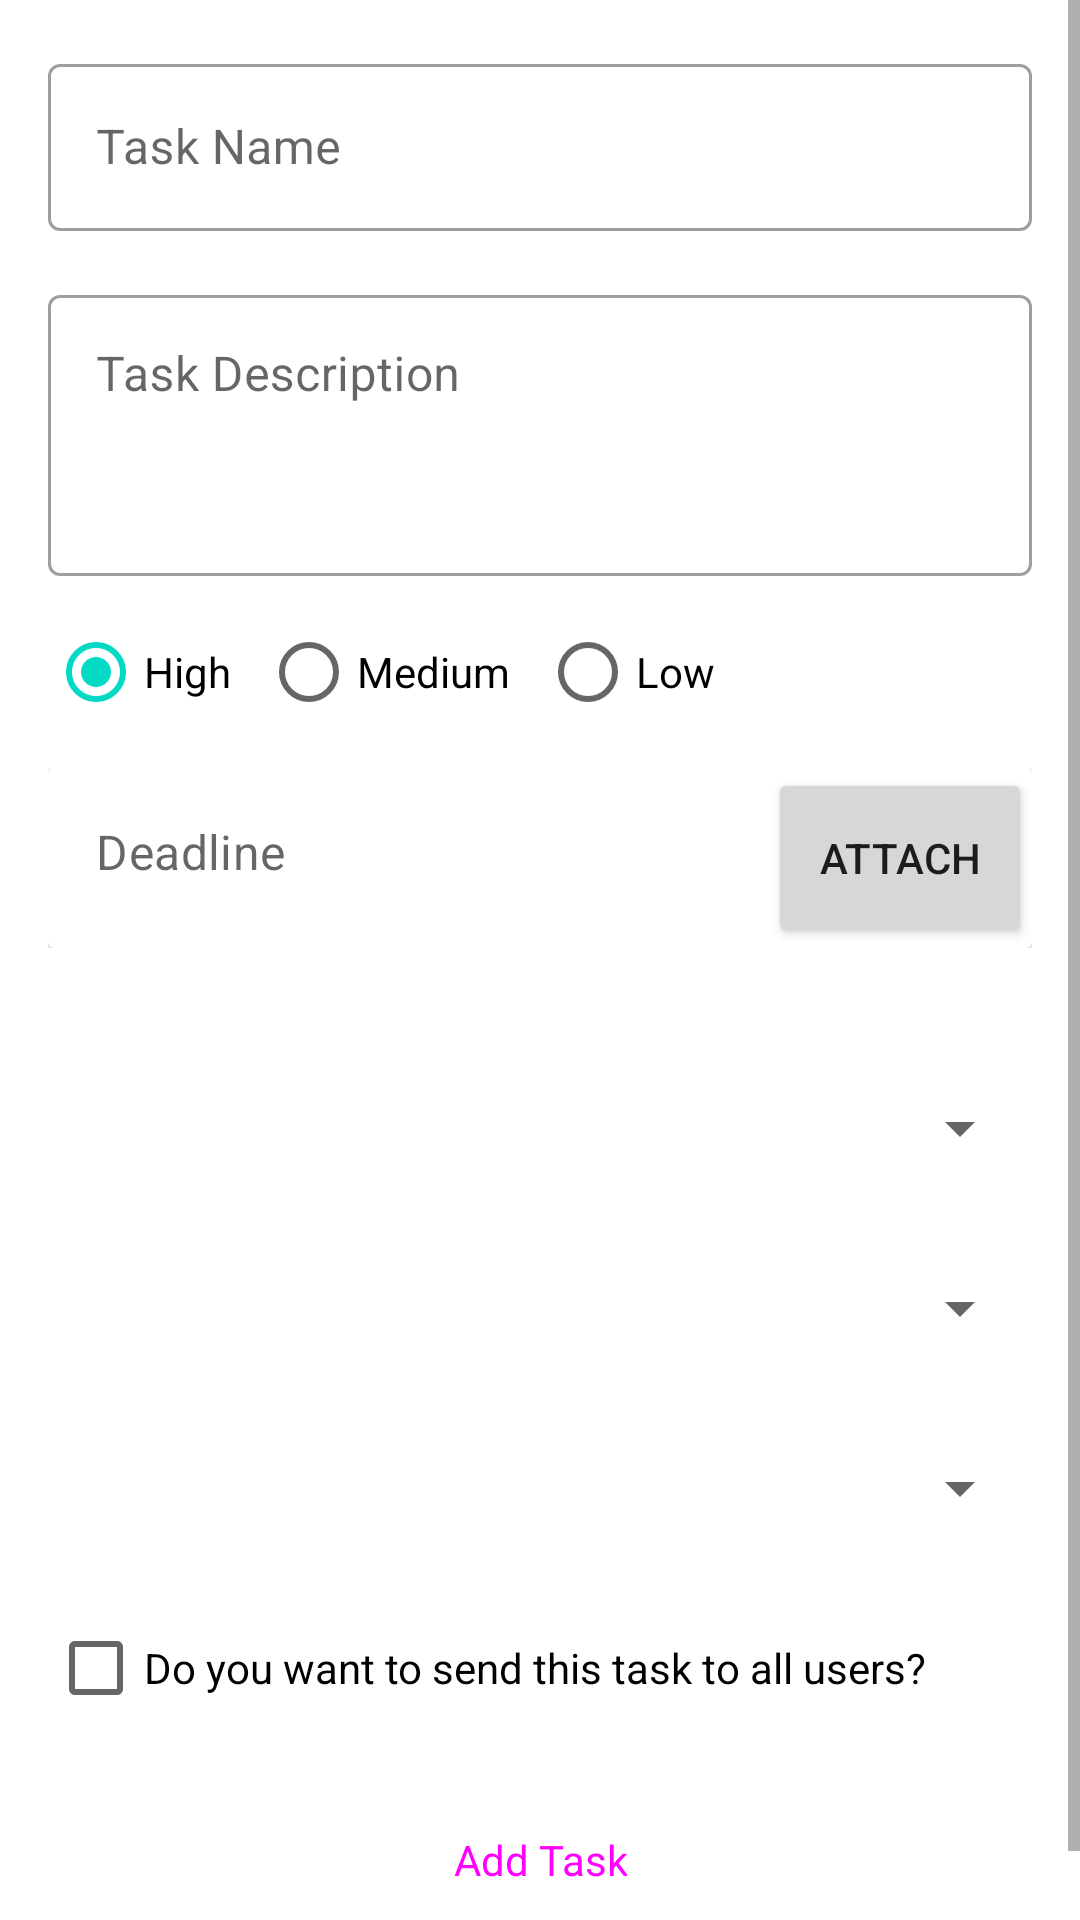

Reconstruct the res/layout file that produces this screen, plus the resources it refers to.
<!-- AndroidManifest.xml: application theme Theme.Ntasks -->
<!-- res/layout/activity_add_task.xml -->
<ScrollView
    xmlns:android="http://schemas.android.com/apk/res/android"
    android:layout_width="match_parent"
    android:layout_height="match_parent">

    <RelativeLayout
        android:layout_width="match_parent"
        android:layout_height="wrap_content">

    
    <com.google.android.material.textfield.TextInputLayout
        android:id="@+id/textInputLayoutTaskName"
        style="@style/Widget.MaterialComponents.TextInputLayout.OutlinedBox"
        android:layout_width="match_parent"
        android:layout_height="wrap_content"
        android:layout_marginStart="16dp"
        android:layout_marginTop="16dp"
        android:layout_marginEnd="16dp">

        <com.google.android.material.textfield.TextInputEditText
            android:id="@+id/editTextTaskName"
            android:layout_width="match_parent"
            android:layout_height="wrap_content"
            android:hint="Task Name"
            android:inputType="text" />
    </com.google.android.material.textfield.TextInputLayout>

    
    <com.google.android.material.textfield.TextInputLayout
        android:id="@+id/textInputLayoutTaskDescription"
        style="@style/Widget.MaterialComponents.TextInputLayout.OutlinedBox"
        android:layout_width="match_parent"
        android:layout_height="wrap_content"
        android:layout_below="@id/textInputLayoutTaskName"
        android:layout_marginStart="16dp"
        android:layout_marginTop="16dp"
        android:layout_marginEnd="16dp">

        <com.google.android.material.textfield.TextInputEditText
            android:id="@+id/editTextTaskDescription"
            android:layout_width="match_parent"
            android:layout_height="wrap_content"
            android:gravity="top"
            android:hint="Task Description"
            android:inputType="textMultiLine"
            android:minLines="3" />
    </com.google.android.material.textfield.TextInputLayout>

    
    <RadioGroup
        android:id="@+id/radioGroupPriority"
        android:layout_width="240dp"
        android:layout_height="wrap_content"
        android:layout_below="@id/textInputLayoutTaskDescription"
        android:layout_marginStart="16dp"
        android:layout_marginTop="8dp"
        android:layout_marginEnd="16dp"
        android:orientation="horizontal">

        <RadioButton
            android:id="@+id/radioButtonHigh"
            android:layout_width="wrap_content"
            android:layout_height="wrap_content"
            android:layout_marginEnd="10dp"
            android:checked="true"
            android:text="High" />

        <RadioButton
            android:id="@+id/radioButtonMedium"
            android:layout_width="wrap_content"
            android:layout_height="wrap_content"
            android:layout_marginEnd="10dp"
            android:text="Medium" />

        <RadioButton
            android:id="@+id/radioButtonLow"
            android:layout_width="wrap_content"
            android:layout_height="wrap_content"
            android:layout_marginEnd="10dp"
            android:text="Low" />
    </RadioGroup>

    
    <com.google.android.material.textfield.TextInputLayout
        android:id="@+id/textInputLayoutDeadline"
        style="@style/Widget.MaterialComponents.TextInputLayout.OutlinedBox"
        android:layout_width="match_parent"
        android:layout_height="wrap_content"
        android:layout_below="@id/radioGroupPriority"
        android:layout_marginStart="16dp"
        android:layout_marginTop="8dp"
        android:layout_marginEnd="16dp">

        <androidx.cardview.widget.CardView
            android:layout_width="match_parent"
            android:layout_height="wrap_content">

            <com.google.android.material.textfield.TextInputEditText
                android:id="@+id/editTextDeadline"
                android:layout_width="240dp"
                android:layout_height="wrap_content"
                android:focusable="false"
                android:hint="Deadline"
                android:inputType="none" />


            <Button
                android:id="@+id/btn_attach"
                android:layout_width="wrap_content"
                android:layout_height="60dp"
                android:layout_gravity="right"
                android:text="attach" />

        </androidx.cardview.widget.CardView>
    </com.google.android.material.textfield.TextInputLayout>


    
    <Spinner
        android:id="@+id/spinnerAssignedUser1"
        style="@style/Widget.AppCompat.Spinner.DropDown"
        android:layout_width="match_parent"
        android:layout_height="40dp"
        android:layout_below="@id/textInputLayoutDeadline"
        android:layout_marginStart="16dp"
        android:layout_marginTop="40dp"
        android:layout_marginEnd="16dp" />

    <Spinner
        android:id="@+id/spinnerAssignedUser2"
        style="@style/Widget.AppCompat.Spinner.DropDown"
        android:layout_width="match_parent"
        android:layout_height="40dp"
        android:layout_below="@id/spinnerAssignedUser1"
        android:layout_marginStart="16dp"
        android:layout_marginTop="20dp"
        android:layout_marginEnd="16dp" />

    <Spinner
        android:id="@+id/spinnerAssignedUser3"
        style="@style/Widget.AppCompat.Spinner.DropDown"
        android:layout_width="match_parent"
        android:layout_height="40dp"
        android:layout_below="@id/spinnerAssignedUser2"
        android:layout_marginStart="16dp"
        android:layout_marginTop="20dp"
        android:layout_marginEnd="16dp" />

    
    <CheckBox
        android:id="@+id/checkBoxSendToAll"
        android:layout_width="wrap_content"
        android:layout_height="wrap_content"
        android:layout_below="@id/spinnerAssignedUser3"
        android:layout_marginStart="16dp"
        android:layout_marginTop="16dp"
        android:layout_marginEnd="16dp"
        android:text="Do you want to send this task to all users?" />

    
    <Button
        android:id="@+id/buttonSendToAll"
        style="@style/Widget.Material3.Button.ElevatedButton"
        android:layout_width="wrap_content"
        android:layout_height="wrap_content"
        android:layout_below="@id/checkBoxSendToAll"
        android:layout_centerHorizontal="true"
        android:layout_marginStart="16dp"
        android:layout_marginTop="16dp"
        android:layout_marginEnd="16dp"
        android:text="Send To All"
        android:textSize="12dp"
        android:visibility="gone" />

    
    <Button
        android:id="@+id/addTaskButton"
        style="@style/Widget.Material3.Button.ElevatedButton"
        android:layout_width="wrap_content"
        android:layout_height="wrap_content"
        android:layout_below="@id/buttonSendToAll"
        android:layout_centerHorizontal="true"
        android:layout_marginStart="16dp"
        android:layout_marginTop="16dp"
        android:layout_marginEnd="16dp"
        android:layout_marginBottom="20sp"
        android:text="Add Task"
        android:textSize="14dp" />

        

    </RelativeLayout>
</ScrollView>
<!-- resources referenced by this layout -->
<resources>
  <style name="Theme.Ntasks" parent="Base.Theme.Ntasks" />
  <style name="Base.Theme.Ntasks" parent="Theme.MaterialComponents.Light.DarkActionBar">
          
          <item name="colorPrimary">@color/pri</item>
          
      </style>
  <color name="pri">#0121D6</color>
</resources>
